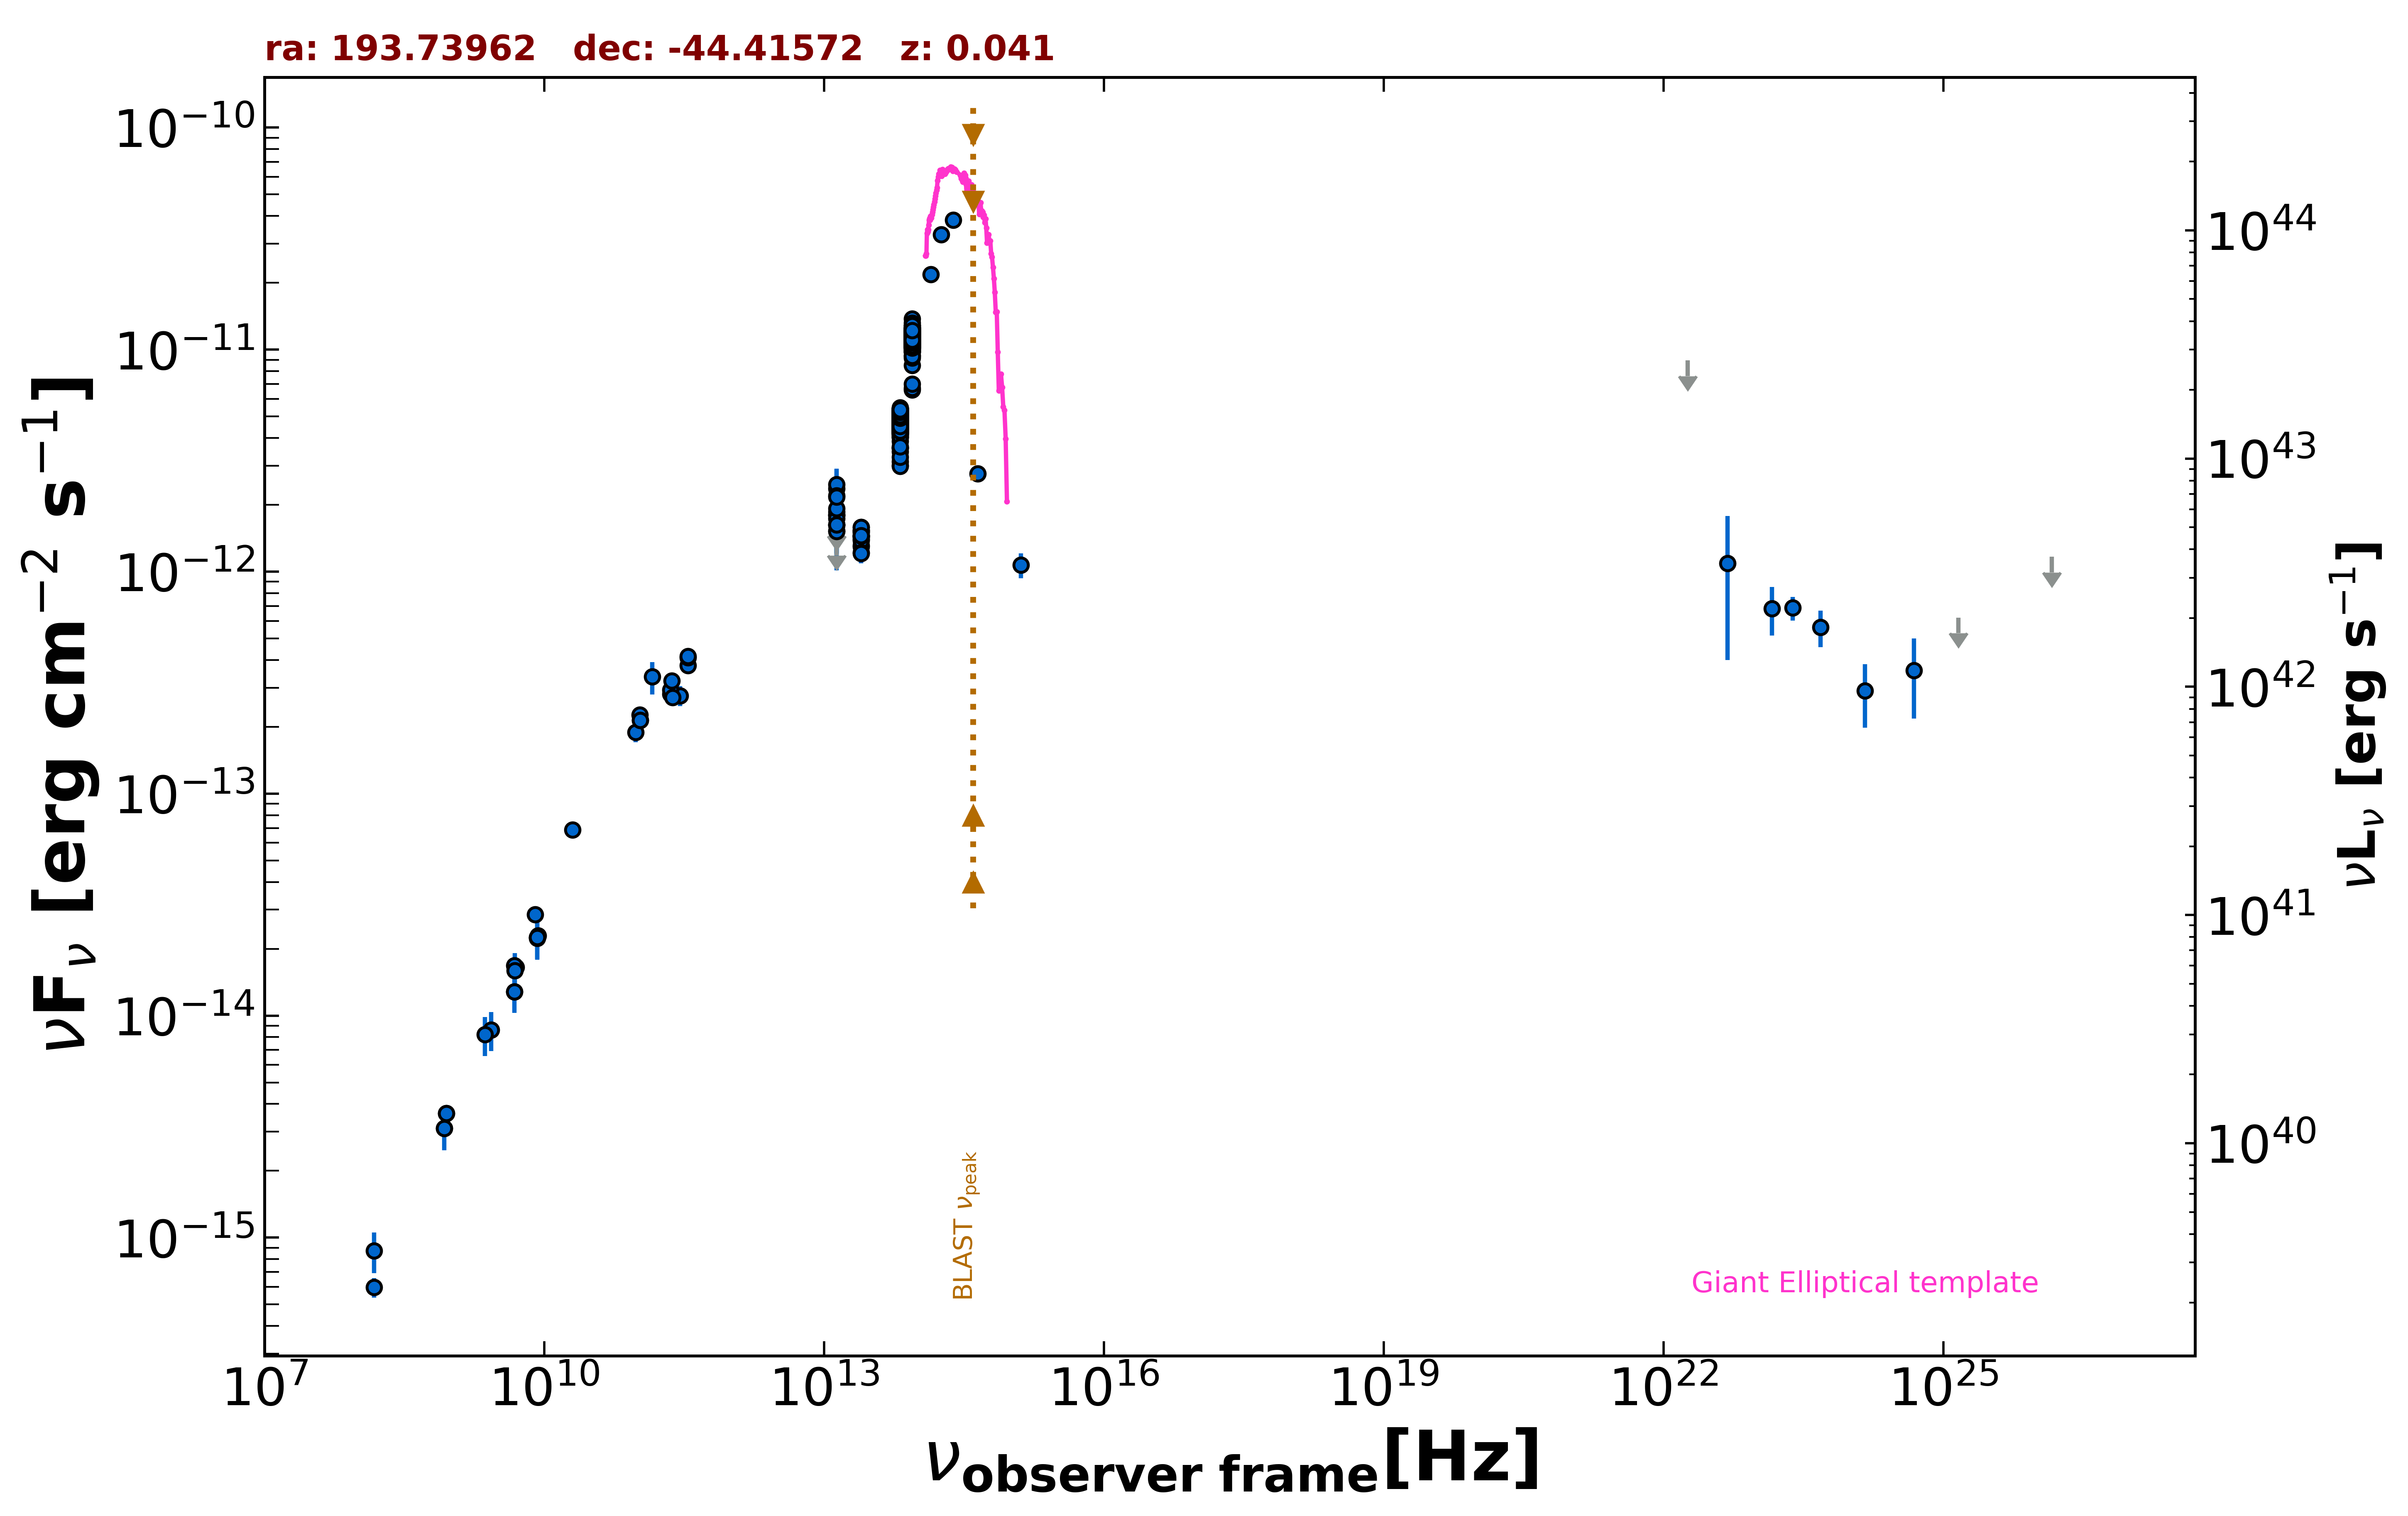

The table this chart was drawn from, first rows:
freq., flux, err_flux, MJD_start, MJD_end, flag, catalog, reference
8.870e+08, 3.624e-15, 2.600e-16, 55000, 55000, , RACS, Hale et al. 2021  PASA  38  e058
8.870e+08, 3.624e-15, 2.600e-16, 55000, 55000, , RACS, Hale et al. 2021  PASA  38  e058
8.430e+08, 3.103e-15, 9.350e-17, 55000, 55000, , SUMSS, Manch et al. 2003  MNRAS  342  1117
1.500e+08, 5.967e-16, 5.985e-17, 55000, 55000, , TGSS150, Intema et al. 2017  A&A  598  A781
5.000e+09, 1.650e-14, 8.500e-16, 55000, 55000, , AT20G, Murphy et al. 2010  MNRAS  402  2403
8.000e+09, 2.848e-14, 1.440e-15, 55000, 55000, , AT20G, Murphy et al. 2010  MNRAS  402  2403
2.000e+10, 6.880e-14, 3.000e-15, 55000, 55000, , AT20G, Murphy et al. 2010  MNRAS  402  2403
4.800e+09, 1.282e-14, 3.850e-16, 55000, 55000, , ATPMN, McConnell et al. 2012  MNRAS  422  1527
8.600e+09, 2.288e-14, 1.375e-15, 55000, 55000, , ATPMN, McConnell et al. 2012  MNRAS  422  1527
8.400e+09, 2.255e-14, 0.000e+00, 55000, 55000, , CRATES, Healey et al. 2007  ApJS  171  61
4.800e+09, 1.680e-14, 9.600e-16, 55000, 55000, , PMN, Griffith et al. 1993-1996  VizieR  VIII/…
2.850e+11, 2.764e-13, 2.850e-14, 56920, 56920, , ALMA, Bonato et al. 2019  MNRAS  485  1188
9.504e+10, 1.891e-13, 1.900e-14, 56920, 56920, , ALMA, Bonato et al. 2019  MNRAS  485  1188
2.256e+11, 2.813e-13, 1.400e-14, 57019, 57019, , ALMA, Bonato et al. 2019  MNRAS  485  1188
2.256e+11, 2.934e-13, 1.465e-14, 57026, 57026, , ALMA, Bonato et al. 2019  MNRAS  485  1188
2.330e+11, 3.220e-13, 1.610e-14, 57051, 57051, , ALMA, Bonato et al. 2019  MNRAS  485  1188
1.056e+11, 2.266e-13, 1.130e-14, 57164, 57164, , ALMA, Bonato et al. 2019  MNRAS  485  1188
3.478e+11, 3.774e-13, 1.880e-14, 57265, 57265, , ALMA, Bonato et al. 2019  MNRAS  485  1188
3.478e+11, 4.094e-13, 2.050e-14, 57266, 57266, , ALMA, Bonato et al. 2019  MNRAS  485  1188
3.479e+11, 4.157e-13, 2.090e-14, 57293, 57293, , ALMA, Bonato et al. 2019  MNRAS  485  1188
1.071e+11, 2.141e-13, 1.070e-14, 57414, 57414, , ALMA, Bonato et al. 2019  MNRAS  485  1188
1.071e+11, 2.137e-13, 1.070e-14, 57414, 57414, , ALMA, Bonato et al. 2019  MNRAS  485  1188
2.380e+11, 2.713e-13, 1.430e-14, 57979, 57979, , ALMA, Bonato et al. 2019  MNRAS  485  1188
1.430e+11, 3.357e-13, 5.570e-14, 55000, 55000, , PCCS2143, GHz The Planck Collaboration 2018  A&A  …
1.389e+14, 2.178e-11, 8.250e-13, 55000, 55000, , 2MASS, Skrutskie et al. 2006  AJ  131  1163
1.804e+14, 3.301e-11, 1.185e-12, 55000, 55000, , 2MASS, Skrutskie et al. 2006  AJ  131  1163
2.427e+14, 3.840e-11, 1.240e-12, 55000, 55000, , 2MASS, Skrutskie et al. 2006  AJ  131  1163
8.817e+13, 6.591e-12, 8.500e-15, 55000, 55000, , UNWISE, Schlafly et al. 2019  ApJS  240  30
6.517e+13, 3.123e-12, 8.000e-15, 55000, 55000, , UNWISE, Schlafly et al. 2019  ApJS  240  30
8.817e+13, 1.180e-11, 2.400e-13, 55000, 55000, , WISE, Wright et al. 2010  AJ  140  1868
6.517e+13, 5.174e-12, 1.000e-13, 55000, 55000, , WISE, Wright et al. 2010  AJ  140  1868
2.498e+13, 1.433e-12, 4.100e-14, 55000, 55000, , WISE, Wright et al. 2010  AJ  140  1868
1.363e+13, 1.616e-12, 1.400e-13, 55000, 55000, , WISE, Wright et al. 2010  AJ  140  1868
8.817e+13, 1.137e-11, 1.900e-13, 56680, 56680, , NEOWISE, Mainzer et al. 2014  ApJ  792  30
6.517e+13, 4.789e-12, 1.015e-13, 56680, 56680, , NEOWISE, Mainzer et al. 2014  ApJ  792  30
8.817e+13, 1.093e-11, 1.600e-13, 56683, 56683, , NEOWISE, Mainzer et al. 2014  ApJ  792  30
6.517e+13, 4.847e-12, 9.800e-14, 56683, 56683, , NEOWISE, Mainzer et al. 2014  ApJ  792  30
8.817e+13, 1.153e-11, 1.800e-13, 56680, 56680, , NEOWISE, Mainzer et al. 2014  ApJ  792  30
6.517e+13, 4.702e-12, 9.950e-14, 56680, 56680, , NEOWISE, Mainzer et al. 2014  ApJ  792  30
8.817e+13, 1.138e-11, 1.700e-13, 56683, 56683, , NEOWISE, Mainzer et al. 2014  ApJ  792  30
6.517e+13, 4.736e-12, 9.600e-14, 56683, 56683, , NEOWISE, Mainzer et al. 2014  ApJ  792  30
8.817e+13, 1.115e-11, 1.850e-13, 56683, 56683, , NEOWISE, Mainzer et al. 2014  ApJ  792  30
6.517e+13, 4.767e-12, 9.700e-14, 56683, 56683, , NEOWISE, Mainzer et al. 2014  ApJ  792  30
8.817e+13, 1.129e-11, 1.650e-13, 56680, 56680, , NEOWISE, Mainzer et al. 2014  ApJ  792  30
6.517e+13, 5.001e-12, 9.700e-14, 56680, 56680, , NEOWISE, Mainzer et al. 2014  ApJ  792  30
8.817e+13, 1.113e-11, 1.700e-13, 56680, 56680, , NEOWISE, Mainzer et al. 2014  ApJ  792  30
6.517e+13, 5.141e-12, 9.900e-14, 56680, 56680, , NEOWISE, Mainzer et al. 2014  ApJ  792  30
8.817e+13, 1.206e-11, 2.100e-13, 56684, 56684, , NEOWISE, Mainzer et al. 2014  ApJ  792  30
6.517e+13, 4.612e-12, 1.020e-13, 56684, 56684, , NEOWISE, Mainzer et al. 2014  ApJ  792  30
8.817e+13, 1.129e-11, 1.850e-13, 56680, 56680, , NEOWISE, Mainzer et al. 2014  ApJ  792  30
6.517e+13, 4.607e-12, 1.105e-13, 56680, 56680, , NEOWISE, Mainzer et al. 2014  ApJ  792  30
8.817e+13, 1.165e-11, 1.850e-13, 56683, 56683, , NEOWISE, Mainzer et al. 2014  ApJ  792  30
6.517e+13, 4.659e-12, 1.115e-13, 56683, 56683, , NEOWISE, Mainzer et al. 2014  ApJ  792  30
8.817e+13, 1.110e-11, 1.800e-13, 56683, 56683, , NEOWISE, Mainzer et al. 2014  ApJ  792  30
6.517e+13, 5.033e-12, 1.160e-13, 56683, 56683, , NEOWISE, Mainzer et al. 2014  ApJ  792  30
8.817e+13, 1.070e-11, 1.900e-13, 56680, 56680, , NEOWISE, Mainzer et al. 2014  ApJ  792  30
6.517e+13, 4.771e-12, 1.100e-13, 56680, 56680, , NEOWISE, Mainzer et al. 2014  ApJ  792  30
8.817e+13, 1.138e-11, 1.900e-13, 56683, 56683, , NEOWISE, Mainzer et al. 2014  ApJ  792  30
6.517e+13, 4.348e-12, 1.000e-13, 56683, 56683, , NEOWISE, Mainzer et al. 2014  ApJ  792  30
8.817e+13, 1.113e-11, 1.950e-13, 56680, 56680, , NEOWISE, Mainzer et al. 2014  ApJ  792  30
... 674 more rows
